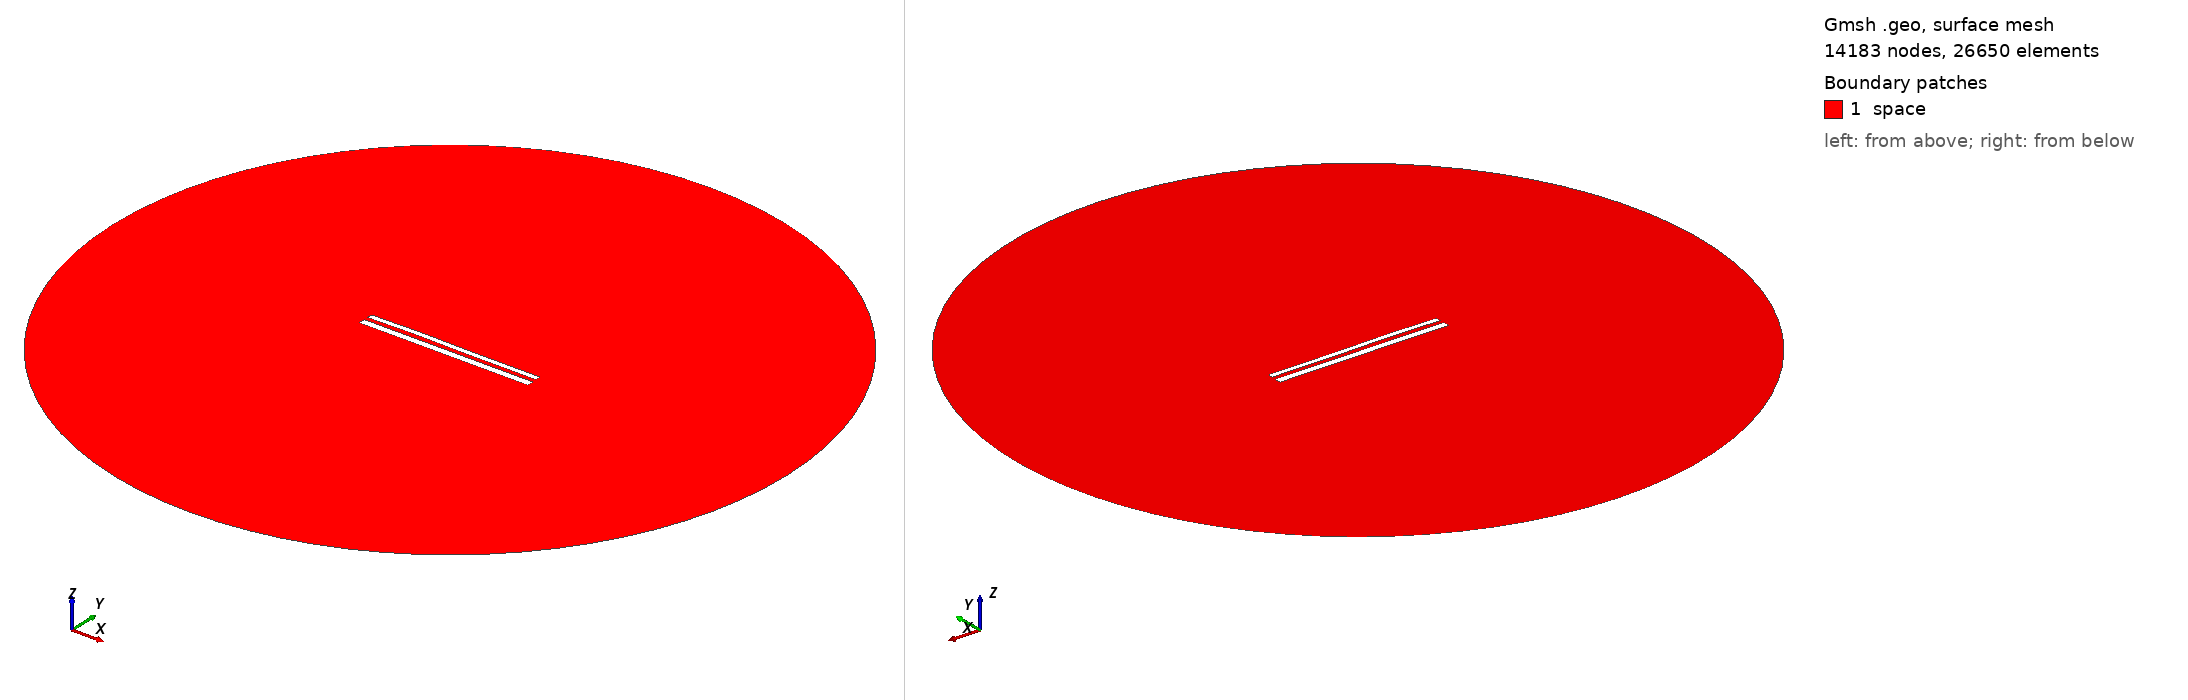

Gmsh geometry script, surface-meshed: 14183 nodes, 26650 surface elements. Boundary patches (legend numbers): 1 space. Left view from above one corner, right view from below the opposite corner. Legend entries are the model's physical surfaces. The drawing asked Gmsh for element sizes between 1% and 20% of the model's largest extent; the script's own settings can give other sizes.

=== 11749.geo (drawn) ===
//---------------------------------------
// Geometry kernel
//---------------------------------------

SetFactory("OpenCASCADE");



//---------------------------------------
// Parameters of the geometry
//---------------------------------------

// Overetch of the upper plate
overetch = 0.375;

// Distance between the plates
distance = 2.25;

// Discretization over the x axis (for the deformation)
nx = 50; 

// Length of the plate
L = 100 - overetch; 

// Number of modes
n = 4; 

// 1st mode coefficient
coeff(1) = 0.07499999999999998;
beta(1) = 0.596864 * 3.1415926535 / L;

// 2nd mode coefficient
coeff(2) = 0.15;
beta(2) = 1.49418 * 3.1415926535 / L;

// 3rd mode coefficient
coeff(3) = 0.15;
beta(3) = 2.50025 * 3.1415926535 / L;

// 4th mode coefficient
coeff(4) = 0.07499999999999998;
beta(4) = 3.49999 * 3.1415926535 / L;



//---------------------------------------
// Upper plate (deformed rectangle)
//---------------------------------------

// Coordiantes of the upper plate
xmin = -50;
xmax = 50 - overetch;

// Height of the upper plate
yheight = 4 - 2 * overetch;

// Indexes of the points
UpperID[] = {};
LowerID[] = {};
LeftID[] = {};
RightID[] = {};

// Point index
p = 1;

// Horizontal edges
For i In {1:nx}
    x = xmin + (i-1)*(xmax - xmin)/(nx-1);

    y_bottom = distance / 2 + overetch;
    For j In {1:n}
        C = (Cosh(beta(j)*L) + Cos(beta(j)*L)) / (Sinh(beta(j)*L) + Sin(beta(j)*L));
        y_bottom  = y_bottom + coeff(j) * (Cosh(beta(j)*(x+50)) - Cos(beta(j)*(x+50)) - C * (Sinh(beta(j)*(x+50)) - Sin(beta(j)*(x+50))));
    EndFor

    y_top = y_bottom + yheight;

    Point(p) = {x, y_top, 0, 1.0};
    UpperID[i] = p;
    p = p + 1;

    Point(p) = {x, y_bottom, 0, 1.0};
    LowerID[i] = p;
    p = p + 1;
EndFor

// Create point lists
UpperPts[] = {}; LowerPts[] = {};
For i In {1:nx}
  UpperPts[] += {UpperID[i]};
  LowerPts[] += {LowerID[i]};
EndFor

// Build splines
Spline(1) = {UpperPts[]};
Spline(2) = {LowerPts[]};
Line(3) = {LowerPts[nx-1], UpperPts[nx-1]};
Line(4) = {LowerPts[0], UpperPts[0]};

// Build the plane surface
Curve Loop(1) = {2, 3, -1, -4};
Plane Surface(1) = {1};



//---------------------------------------
// Lower plate (rectangle)
//---------------------------------------

// Vertices
Point(1001) = {-50, -1, 0, 1.0};
Point(1002) = { 50, -1, 0, 1.0};
Point(1003) = { 50,  -5, 0, 1.0};
Point(1004) = {-50,  -5, 0, 1.0};

// Edges
Line(5) = {1001, 1002};
Line(6) = {1002, 1003};
Line(7) = {1003, 1004};
Line(8) = {1004, 1001};

// Plane surface
Line Loop(2) = {5, 6, 7, 8};
Plane Surface(2) = {2}; 



//---------------------------------------
// Outer (fictious) boundary
//---------------------------------------

// Points
Point(1005) = {0, 0, 0};       // Center
Point(1006) = {200, 0, 0};     // Start point
Point(1007) = {0, 200, 0};     // 90 degrees
Point(1008) = {-200, 0, 0};    // 180 degrees
Point(1009) = {0, -200, 0};    // 270 degrees

// Circle arcs (each needs start, center, end)
Circle(9) = {1006, 1005, 1007};
Circle(10) = {1007, 1005, 1008};
Circle(11) = {1008, 1005, 1009};
Circle(12) = {1009, 1005, 1006};

// Plane surface for the entire domain
Curve Loop(3) = {9, 10, 11, 12};
Surface(3) = {3};

// Subtract the plates from the whole domain to obtain the actual domain where we want to solve the equations
BooleanDifference{ Surface{3}; Delete; }{ Surface{1}; Surface{2}; Delete; }




//---------------------------------------
// Transfinite Lines/Curves
//---------------------------------------

// Set the number of points on the boundaries
r = 7;

// Plates
Transfinite Curve {1, 2} = 50*r Using Progression 1;
Transfinite Curve {3, 4} = 2*r Using Progression 1;
Transfinite Line {5, 7} = 50*r Using Progression 1;
Transfinite Line {6, 8} = 2*r Using Progression 1;

// Outer boundary
Transfinite Line {9, 10, 11, 12} = 20 Using Progression 1;



//---------------------------------------
// Physical groups
//---------------------------------------                

// Physical curves (boundaries)
Physical Line("force_segment", 10) = {2};
Physical Line("upper_plate", 11) = {1, 3, 4};
Physical Line("lower_plate", 12) = {5, 6, 7, 8};
Physical Line("boundary", 20) = {9, 10, 11, 12};

// Physical Surfaces
Physical Surface("space", 30) = {3};



//---------------------------------------
// 6. Generate the Mesh
//---------------------------------------

// 2D mesh generation
Mesh 2;
